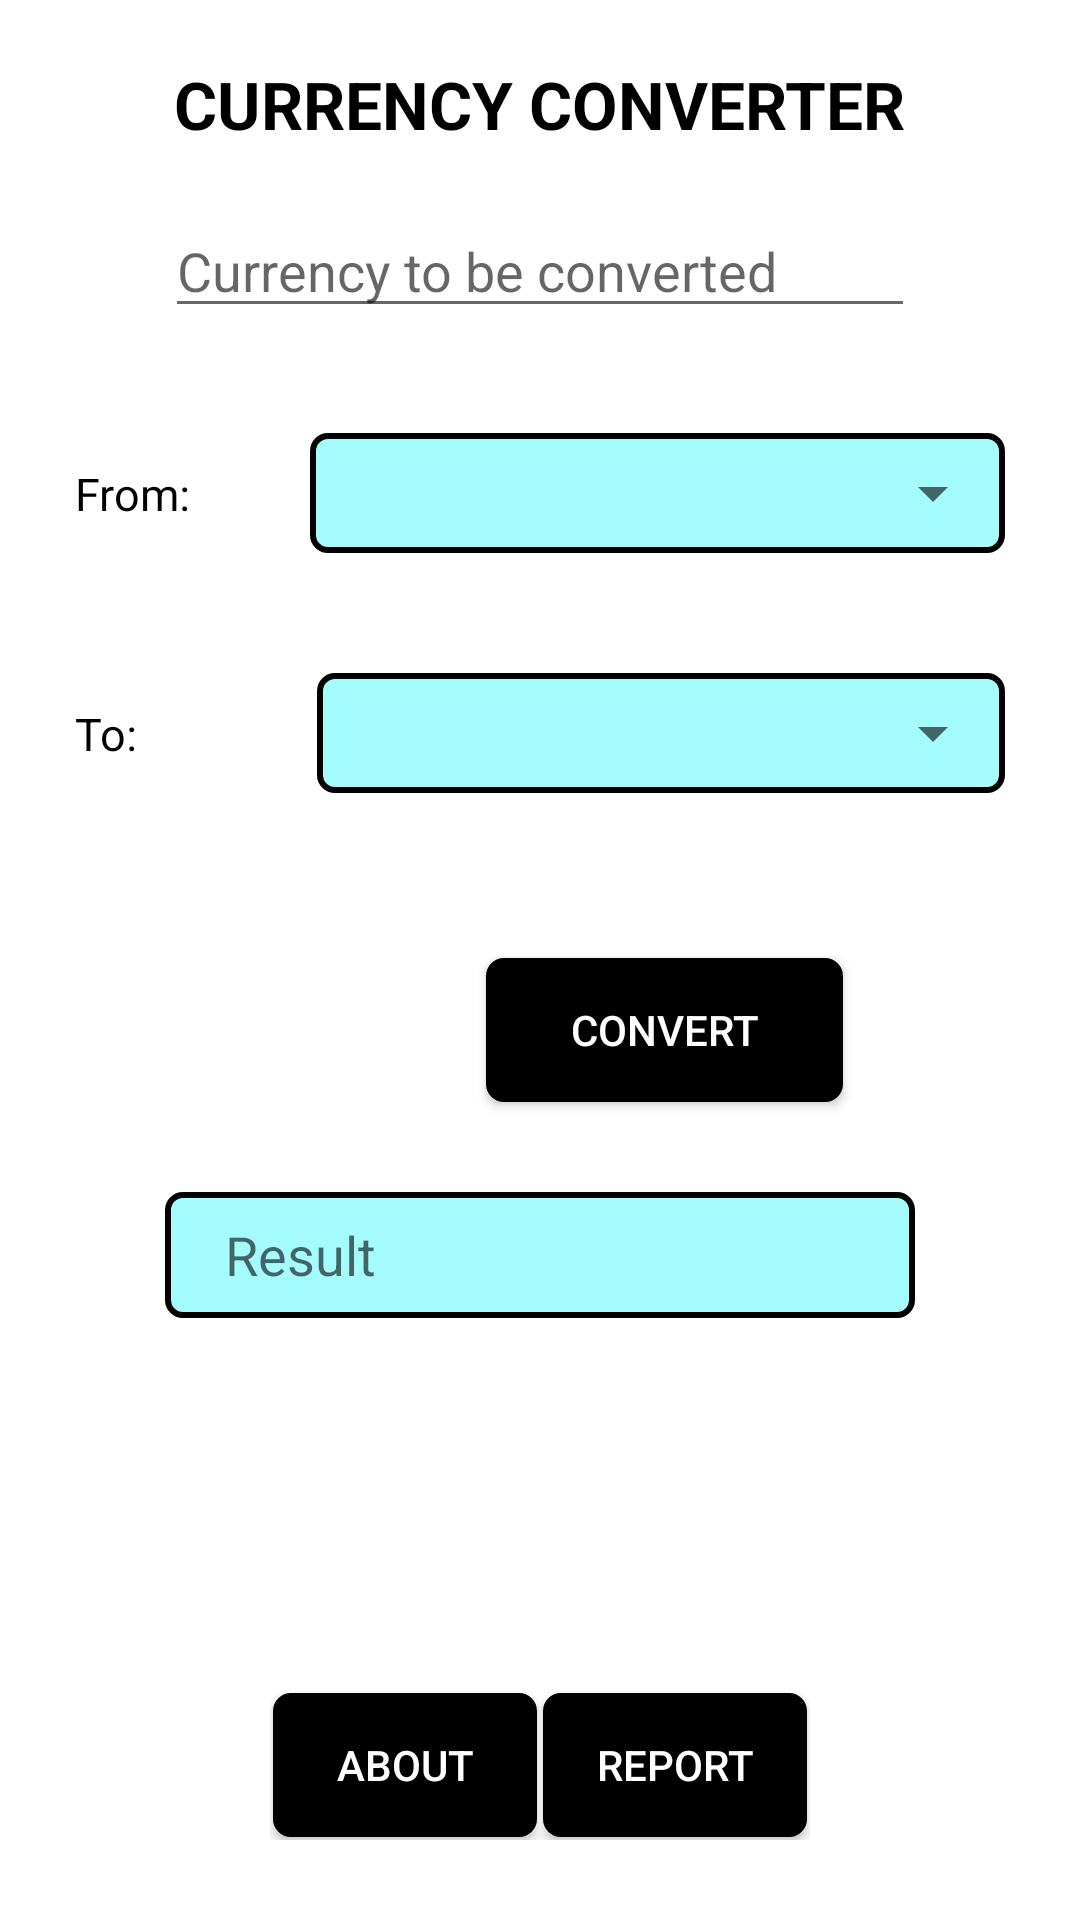

Here is an Android app screen rendered from its layout file. Give the layout XML and the strings, colors and styles it references.
<!-- AndroidManifest.xml: application theme Theme.Cc2 -->
<!-- res/layout/activity_main.xml -->
<?xml version="1.0" encoding="utf-8"?>

<LinearLayout xmlns:android="http://schemas.android.com/apk/res/android"
    xmlns:app="http://schemas.android.com/apk/res-auto"
    xmlns:tools="http://schemas.android.com/tools"
    android:layout_width="match_parent"
    android:layout_height="match_parent"
    android:layout_gravity="center"
    android:background="@color/white"
    android:orientation="vertical"
    tools:context=".MainActivity">

    <TextView
        android:layout_width="wrap_content"
        android:layout_height="wrap_content"
        android:layout_gravity="center"
        android:layout_margin="20dp"
        android:text="Currency Converter"
        android:textAllCaps="true"
        android:textColor="@color/black"
        android:textSize="22dp"
        android:textStyle="bold" />


    <LinearLayout
        android:layout_width="wrap_content"
        android:layout_height="wrap_content"
        android:layout_gravity="center"
        android:orientation="vertical">

        <EditText
            android:id="@+id/currency_to_be_converted"
            android:layout_width="250dp"
            android:layout_height="40dp"
            android:layout_gravity="center"
            android:layout_marginLeft="20dp"
            android:layout_marginRight="20dp"
            android:layout_marginBottom="20dp"
            android:digits="0123456789"
            android:hint="Currency to be converted"
            android:inputType="phone" />

        <LinearLayout
            android:layout_width="wrap_content"
            android:layout_height="wrap_content"
            android:layout_gravity="left"
            android:layout_margin="5dp"
            android:orientation="horizontal">


            <TextView
                android:layout_width="wrap_content"
                android:layout_height="wrap_content"
                android:layout_margin="20dp"
                android:text="From:"
                android:textColor="@color/black"
                android:textSize="15dp" />

            <RelativeLayout
                android:layout_width="wrap_content"
                android:layout_height="wrap_content"
                android:layout_marginLeft="20dp"
                android:layout_marginTop="10dp"
                android:layout_marginRight="20dp"
                android:layout_marginBottom="20dp"
                android:background="@drawable/border_spinner">

                <Spinner
                    android:id="@+id/convert_from"
                    android:layout_width="250dp"
                    android:layout_height="40dp"
                    android:layout_gravity="center"
                    android:textColor="@color/black" />
            </RelativeLayout>
        </LinearLayout>

        <LinearLayout
            android:layout_width="wrap_content"
            android:layout_height="wrap_content"
            android:layout_gravity="left"
            android:layout_margin="5dp"
            android:orientation="horizontal">

            <TextView
                android:layout_width="wrap_content"
                android:layout_height="wrap_content"
                android:layout_margin="20dp"
                android:text="To:"
                android:textColor="@color/black"
                android:textSize="15dp" />

            <RelativeLayout
                android:layout_width="wrap_content"
                android:layout_height="wrap_content"
                android:layout_marginLeft="40dp"
                android:layout_marginTop="10dp"
                android:layout_marginRight="20dp"
                android:layout_marginBottom="20dp"
                android:background="@drawable/border_spinner">

                <Spinner
                    android:id="@+id/convert_to"
                    android:layout_width="250dp"
                    android:layout_height="40dp"
                    android:layout_gravity="center"
                    android:textColor="@color/black"
                    android:theme="@style/Theme.Cc2" />
            </RelativeLayout>
        </LinearLayout>

    </LinearLayout>

    <Button
        android:id="@+id/button"
        android:layout_width="119dp"
        android:layout_height="wrap_content"
        android:layout_marginStart="162dp"
        android:layout_marginLeft="162dp"
        android:layout_marginTop="30dp"
        android:layout_marginEnd="162dp"
        android:layout_marginRight="162dp"
        android:layout_marginBottom="30dp"
        android:background="@drawable/custom_button"
        android:text="Convert"
        android:textColor="@color/white"
        app:backgroundTint="@color/black" />


    <EditText
        android:id="@+id/currency_converted"
        android:layout_width="250dp"
        android:layout_height="42dp"
        android:layout_gravity="center"
        android:layout_marginLeft="20dp"
        android:layout_marginRight="20dp"
        android:layout_marginBottom="20dp"
        android:background="@drawable/border_spinner"
        android:hint="Result"
        android:textColor="@color/black" />

    <LinearLayout
        android:layout_width="wrap_content"
        android:layout_height="205dp"
        android:layout_gravity="center"
        android:orientation="vertical">

        <ImageView
            android:id="@+id/imageView"
            android:layout_width="150dp"
            android:layout_height="99dp"
            android:layout_gravity="center"
            app:srcCompat="@drawable/cc" />

        <LinearLayout
            android:layout_width="wrap_content"
            android:layout_height="wrap_content"
            android:layout_gravity="center"
            android:layout_margin="5dp"
            android:orientation="horizontal">


            <Button
                android:id="@+id/about"
                android:layout_width="wrap_content"
                android:layout_height="wrap_content"
                android:layout_margin="1dp"
                android:background="@drawable/custom_button"
                android:baselineAligned="false"
                android:text="About"
                android:textColor="@color/white"
                app:backgroundTint="@color/black" />

            <Button
                android:id="@+id/report"
                android:layout_width="wrap_content"
                android:layout_height="wrap_content"
                android:layout_margin="1dp"
                android:background="@drawable/custom_button"
                android:text="Report"
                android:textColor="@color/white"
                app:backgroundTint="@color/black" />


        </LinearLayout>


    </LinearLayout>




</LinearLayout>
<!-- resources referenced by this layout -->
<resources>
  <color name="black">#FF000000</color>
  <color name="white">#FFFFFFFF</color>
  <!-- drawable border_spinner (drawable) -->
  <?xml version="1.0" encoding="utf-8"?>
  
  <shape xmlns:android="http://schemas.android.com/apk/res/android">
      <stroke android:color="@color/black" android:width="2dp"  />
      <corners android:radius="5dp"  />
      <solid android:color="@color/type1" />
      <padding android:left="20dp"  />
  </shape>
  <!-- drawable custom_button (drawable) -->
  <?xml version="1.0" encoding="utf-8"?>
  
  <shape xmlns:android="http://schemas.android.com/apk/res/android">
      <solid android:color="@color/black"  />
      <corners android:radius="5dp" />
      <stroke android:color="@color/black" android:width="2dp" />
  
  </shape>
  <style name="Theme.Cc2" parent="Theme.MaterialComponents.DayNight.DarkActionBar">
          
          <item name="colorPrimary">@color/purple_500</item>
          <item name="colorPrimaryVariant">@color/purple_700</item>
          <item name="colorOnPrimary">@color/white</item>
          
          <item name="colorSecondary">@color/teal_200</item>
          <item name="colorSecondaryVariant">@color/teal_700</item>
          <item name="colorOnSecondary">@color/black</item>
          
          <item name="android:statusBarColor" tools:targetApi="l">?attr/colorPrimaryVariant</item>
          
      </style>
  <color name="type1">#a5fcff</color>
  <color name="purple_500">#FF6200EE</color>
  <color name="purple_700">#FF3700B3</color>
  <color name="teal_200">#FF03DAC5</color>
  <color name="teal_700">#FF018786</color>
</resources>
